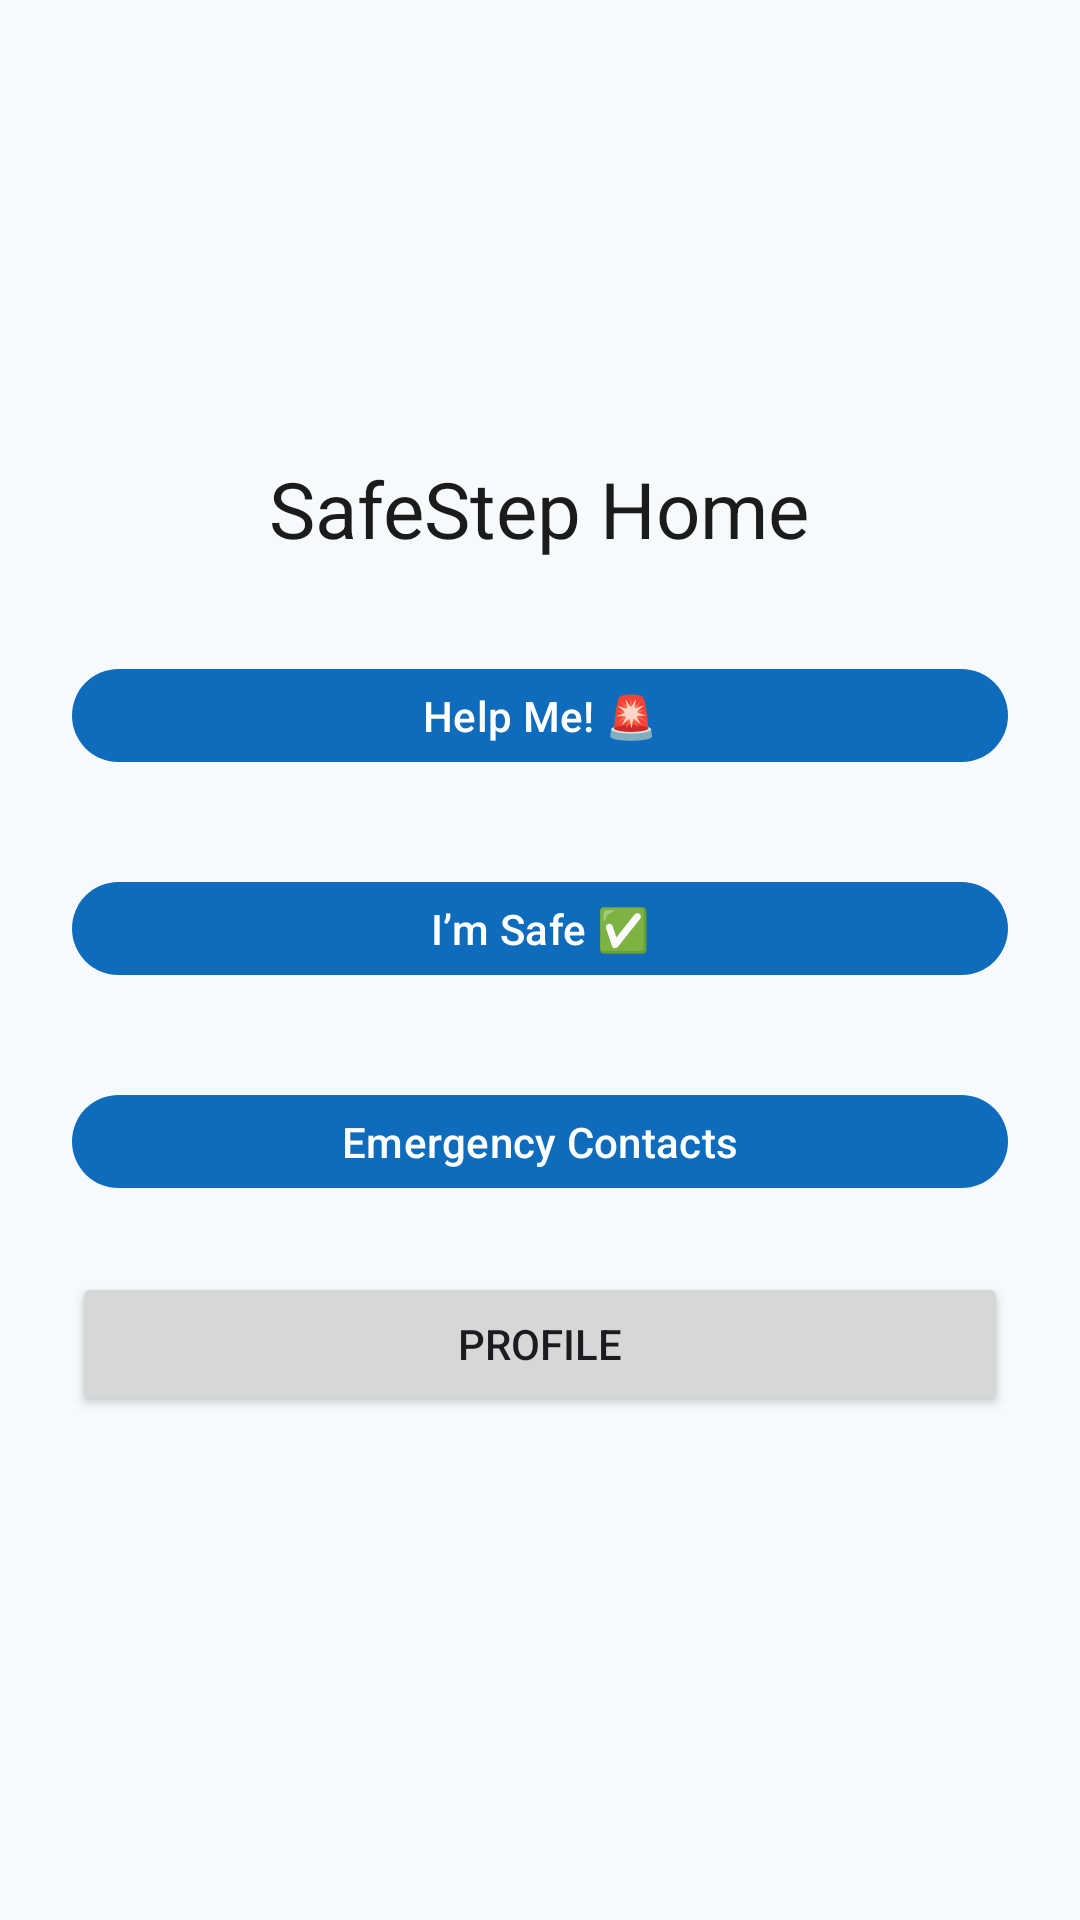

Produce the Android XML layout that renders to this screen, including the resource entries it uses.
<!-- AndroidManifest.xml: application theme Theme.SafeStep -->
<!-- res/layout/activity_main.xml -->
<?xml version="1.0" encoding="utf-8"?>
<LinearLayout xmlns:android="http://schemas.android.com/apk/res/android"
    android:layout_width="match_parent" android:layout_height="match_parent"
    android:padding="@dimen/space_l" android:orientation="vertical"
    android:gravity="center" android:background="@color/ss_surface">

    <TextView
        android:id="@+id/title" android:text="SafeStep Home" android:textSize="26sp"
        android:textColor="@color/ss_onSurface"
        android:layout_width="wrap_content" android:layout_height="wrap_content"
        android:layout_marginBottom="@dimen/space_l" />

    <com.google.android.material.button.MaterialButton
        android:id="@+id/btnHelp" android:text="@string/help_me"
        android:layout_width="match_parent" android:layout_height="wrap_content"
        android:layout_marginBottom="@dimen/space_m" />

    <com.google.android.material.button.MaterialButton
        android:id="@+id/btnSafe" android:text="@string/im_safe"
        android:layout_width="match_parent" android:layout_height="wrap_content"
        android:layout_marginBottom="@dimen/space_m" />

    <com.google.android.material.button.MaterialButton
        android:id="@+id/btnContacts" android:text="@string/contacts"
        android:layout_width="match_parent" android:layout_height="wrap_content" />

    <Button
        android:id="@+id/btnProfile"
        android:layout_width="match_parent"
        android:layout_height="wrap_content"
        android:text="Profile"
        android:layout_marginTop="@dimen/space_m"
        android:layout_marginBottom="@dimen/space_m" />



</LinearLayout>
<!-- resources referenced by this layout -->
<resources>
  <color name="ss_onSurface">#1B1B1B</color>
  <color name="ss_surface">#F6FAFC</color>
  <dimen name="space_l">24dp</dimen>
  <dimen name="space_m">16dp</dimen>
  <string name="contacts">Emergency Contacts</string>
  <string name="help_me">Help Me! 🚨</string>
  <string name="im_safe">I’m Safe ✅</string>
  <style name="Theme.SafeStep" parent="Theme.Material3.Light.NoActionBar">
          <item name="android:statusBarColor">@color/ss_primary</item>
          <item name="colorPrimary">@color/ss_primary</item>
          <item name="colorOnPrimary">@color/ss_onPrimary</item>
          <item name="colorSecondary">@color/ss_secondary</item>
          <item name="android:windowBackground">@color/ss_background</item>
  
          
          <item name="shapeAppearanceSmallComponent">@style/Shape.Rounded.M</item>
          <item name="shapeAppearanceMediumComponent">@style/Shape.Rounded.L</item>
          <item name="shapeAppearanceLargeComponent">@style/Shape.Rounded.L</item>
  
          
          <item name="materialButtonStyle">@style/Widget.SafeStep.Button</item>
          <item name="textInputStyle">@style/Widget.SafeStep.TextInput</item>
      </style>
  <color name="ss_primary">#0F6CBD</color>
  <color name="ss_onPrimary">#FFFFFF</color>
  <color name="ss_secondary">#FF6B6B</color>
  <color name="ss_background">#FFFFFF</color>
  <style name="Shape.Rounded.M" parent="">
          <item name="cornerSize">12dp</item>
      </style>
  <style name="Shape.Rounded.L" parent="">
          <item name="cornerSize">16dp</item>
      </style>
  <style name="Widget.SafeStep.Button" parent="Widget.Material3.Button">
          <item name="android:insetTop">12dp</item>
          <item name="android:insetBottom">12dp</item>
      </style>
  <style name="Widget.SafeStep.TextInput" parent="Widget.Material3.TextInputLayout.OutlinedBox">
          <item name="boxStrokeColor">@color/ss_outline</item>
          <item name="boxBackgroundColor">@color/ss_surface</item>
      </style>
  <color name="ss_outline">#D9E2EC</color>
</resources>
